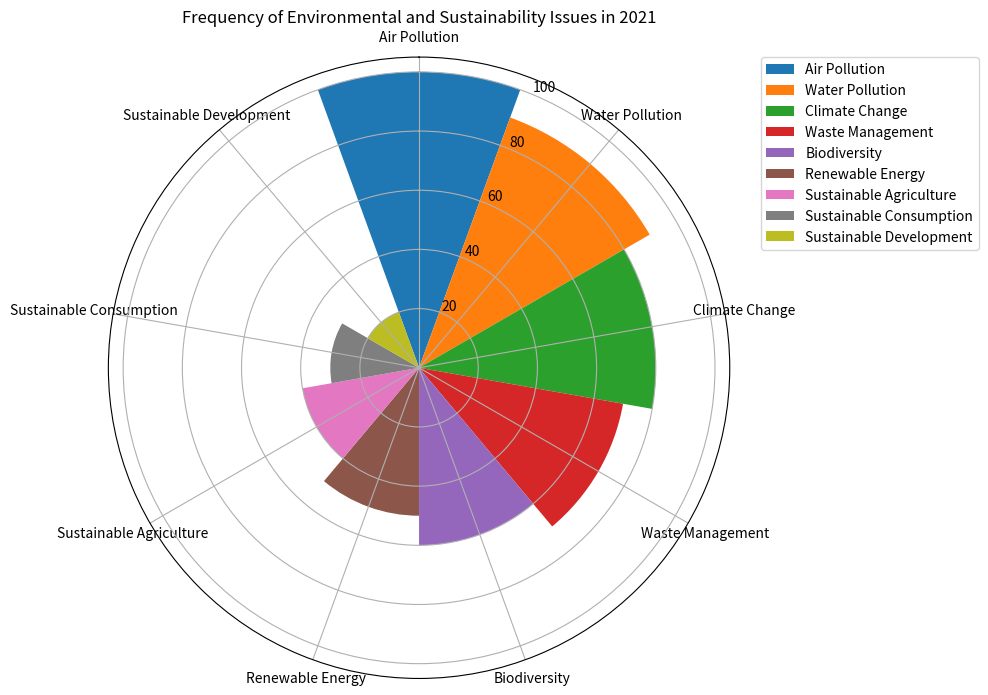

Here is the Python script that generated this plot: (Note: this script raises an exception after producing the figure.)

import matplotlib.pyplot as plt
import numpy as np

# Transform the given data into three variables: data_labels, data, line_labels.
data_labels = ["Air Pollution", "Water Pollution", "Climate Change", "Waste Management", "Biodiversity", "Renewable Energy", "Sustainable Agriculture", "Sustainable Consumption", "Sustainable Development"]
data = [100, 90, 80, 70, 60, 50, 40, 30, 20]
line_labels = ["Category", "Number"]

# Plot the data with the type of rose chart.
fig = plt.figure(figsize=(10,10))
ax = fig.add_subplot(111, projection='polar')

# Create figure before plotting, i.e., add_subplot() follows plt.figure(). Modify the
# axes to use polar coordinates with `polar=True` or 'projection='polar'.
sector_angle = (2 * np.pi) / len(data_labels)

# Different sectors represent different categories with the same angle, whose radius is 
# proportional to the corresponding value, and the angles of these sectors must add up
# to 360 degrees, i.e., use "sector_angle = (2 * np.pi) / num_categories" to calculate
# the sector angle and draw sectors corresponding to different categories by making
# the width parameter in "ax.bar" sector_angle.
for i in range(len(data_labels)):
    ax.bar(sector_angle * i, data[i], width=sector_angle, label=data_labels[i])

# Ensure that the number of ticks set with `ax.set_xticks()` matches exactly the number
# of categories or labels you have in `data_labels`.
ax.set_xticks(np.arange(0, 2*np.pi, sector_angle))
ax.set_xticklabels(data_labels)

# You should use a loop to assign a label to each sector when you create them with `ax.bar`.
# Then, when you call `ax.legend()`, it will display labels for all categories. Make sure
# the legend is positioned in such a way that it doesn't overlap with the chart.
ax.legend(bbox_to_anchor=(1.05, 1), loc='upper left', borderaxespad=0.)

# Make sure that each category label is correctly positioned at the center of its 
# corresponding sector. This can be achieved by adjusting the angle parameters in the 
# `ax.set_xticks` method. Ensure that each angle parameter corresponds to the center 
# position of each sector, and then use `ax.set_xticklabels` to set these category labels.
ax.set_theta_direction(-1)
ax.set_theta_zero_location("N")

# Drawing techniques such as background grids can be used.
ax.grid(True)

# The title of the figure should be Frequency of Environmental and Sustainability Issues in 2021.
plt.title("Frequency of Environmental and Sustainability Issues in 2021")

# Automatically resize the image by tight_layout().
plt.tight_layout()

# The image must be saved as /cpfs01/user/yanxiangchao/code0/gpt_chart/structchart_simulation/simulated_data_corner_cases/rose/png/20231228-070122_6.png.
plt.savefig("/cpfs01/user/yanxiangchao/code0/gpt_chart/structchart_simulation/simulated_data_corner_cases/rose/png/20231228-070122_6.png")

# Clear the current image state at the end of the code.
plt.clf()
